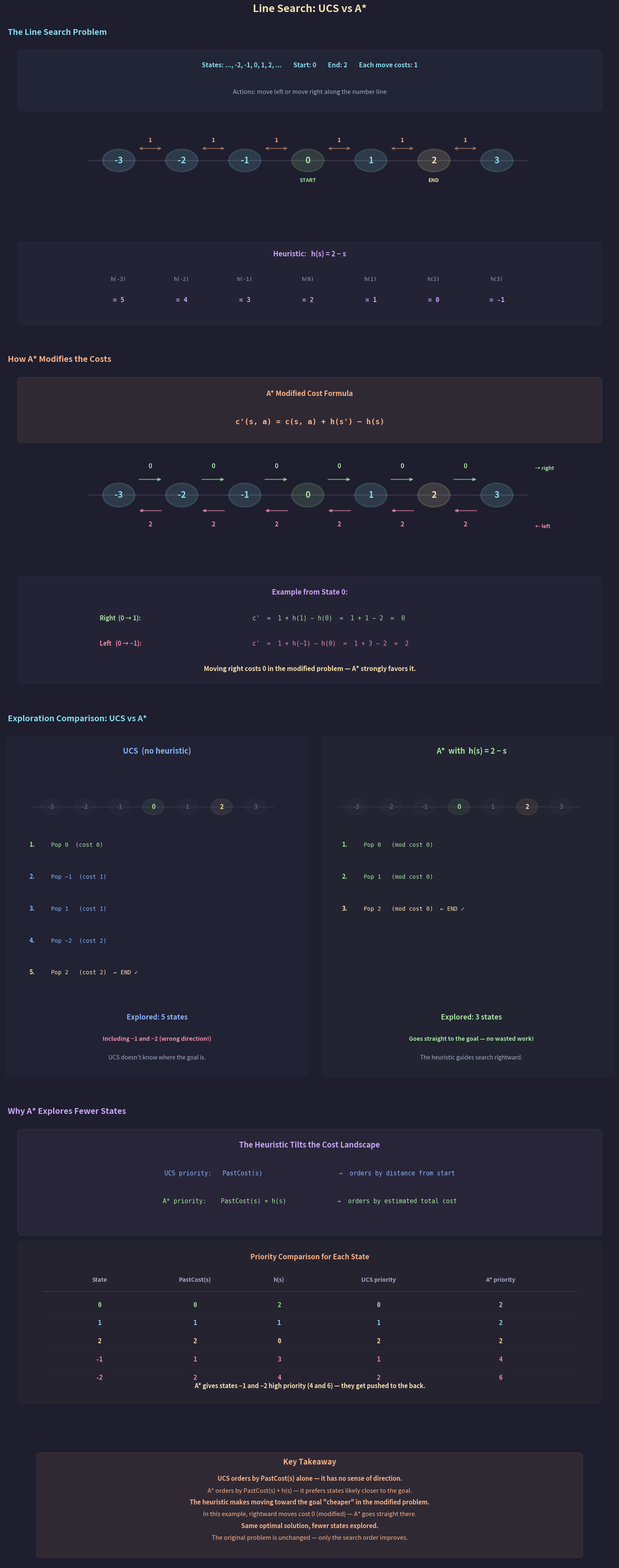

Reproduce this figure in Python. (Note: this script raises an exception after producing the figure.)
"""
Lecture 6 Visual: Line Search — UCS vs A*

Shows:
1. The number line with states, original costs, and heuristic values
2. UCS exploration: expands blindly in both directions
3. A* with h(s)=2-s: modified costs tilt search rightward
4. Side-by-side exploration comparison
"""

import os
import matplotlib.pyplot as plt
import matplotlib.patches as patches
from matplotlib.gridspec import GridSpec

# ── Style ────────────────────────────────────────────────
BG      = "#1e1e2e"
TEXT    = "#cdd6f4"
SUBTLE  = "#6c7086"
MEDIUM  = "#a6adc8"
C_POS   = "#a6e3a1"
C_NEG   = "#f38ba8"
C_BOUND = "#f9e2af"
C_RULE  = "#fab387"
C_I     = "#89b4fa"
C_B     = "#cba6f7"
C_DIM   = "#585b70"
C_NODE  = "#89dceb"

plt.rcParams.update({
    "figure.facecolor": BG, "axes.facecolor": BG,
    "text.color": TEXT, "font.family": "sans-serif", "font.size": 11,
})


# ── Helpers ──────────────────────────────────────────────

def box(ax, xy, w, h, color, alpha_f=0.06, lw=1.5):
    ax.add_patch(patches.FancyBboxPatch(
        xy, w, h, boxstyle="round,pad=0.15",
        facecolor=color, alpha=alpha_f, edgecolor=color, linewidth=lw))


def node(ax, cx, cy, label, color=C_NODE, r=0.38, fs=14, lw=2.0,
         alpha_f=0.12):
    c = plt.Circle((cx, cy), r, facecolor=color, alpha=alpha_f,
                    edgecolor=color, linewidth=lw, zorder=5)
    ax.add_patch(c)
    ax.text(cx, cy, str(label), ha="center", va="center",
            fontsize=fs, fontweight="bold", color=color, zorder=6)


# ═════════════════════════════════════════════════════════
#  FIGURE
# ═════════════════════════════════════════════════════════
fig = plt.figure(figsize=(16, 38))
fig.suptitle("Line Search: UCS vs A*",
             fontsize=18, fontweight="bold", y=0.998, color=C_BOUND)

gs = GridSpec(5, 1, figure=fig,
              height_ratios=[4.5, 5.0, 5.5, 4.5, 1.8],
              hspace=0.12,
              top=0.975, bottom=0.01, left=0.04, right=0.96)

# State positions on the number line
states = [-3, -2, -1, 0, 1, 2, 3]
state_x = {s: 3.0 + (s + 3) * 1.65 for s in states}  # spread across figure


# ─────────────────────────────────────────────────────────
#  ROW 0: The Number Line — Setup
# ─────────────────────────────────────────────────────────
ax0 = fig.add_subplot(gs[0])
ax0.axis("off")
ax0.set_xlim(0, 16); ax0.set_ylim(-3.5, 7.5)
ax0.set_title("  The Line Search Problem",
              fontsize=14, fontweight="bold", color=C_NODE, pad=10, loc="left")

# Problem spec
box(ax0, (0.5, 5.0), 15, 2.0, C_NODE, alpha_f=0.04, lw=1.2)
ax0.text(8, 6.5, "States: ..., -2, -1, 0, 1, 2, ...        "
         "Start: 0        End: 2        Each move costs: 1",
         fontsize=11, ha="center", color=C_NODE, fontweight="bold")
ax0.text(8, 5.5, "Actions: move left or move right along the number line",
         fontsize=10.5, ha="center", color=MEDIUM)

# Draw number line
line_y = 3.0
ax0.plot([state_x[-3] - 0.8, state_x[3] + 0.8], [line_y, line_y],
         color=C_DIM, lw=2, alpha=0.4, zorder=1)

# Nodes
for s in states:
    x = state_x[s]
    if s == 0:
        c = C_POS
    elif s == 2:
        c = C_BOUND
    else:
        c = C_NODE
    node(ax0, x, line_y, str(s), color=c, r=0.42, fs=15, lw=2.5,
         alpha_f=0.15)

# Labels
ax0.text(state_x[0], line_y - 0.8, "START", fontsize=9, ha="center",
         color=C_POS, fontweight="bold")
ax0.text(state_x[2], line_y - 0.8, "END", fontsize=9, ha="center",
         color=C_BOUND, fontweight="bold")

# Original cost labels on edges
for s in states[:-1]:
    x1 = state_x[s]
    x2 = state_x[s + 1]
    mx = (x1 + x2) / 2
    ax0.text(mx, line_y + 0.7, "1", fontsize=10, ha="center",
             color=C_RULE, fontweight="bold")
    # Small bidirectional arrow
    ax0.annotate("", xy=(x2 - 0.5, line_y + 0.45), xytext=(x1 + 0.5, line_y + 0.45),
                 arrowprops=dict(arrowstyle="<->", color=C_RULE, lw=1.5,
                                 alpha=0.5))

# Heuristic values
box(ax0, (0.5, -3.0), 15, 2.8, C_B, alpha_f=0.04, lw=1.0)
ax0.text(8, -0.6, "Heuristic:   h(s) = 2 − s",
         fontsize=12, ha="center", color=C_B, fontweight="bold")

h_vals = {s: 2 - s for s in states}
for s in states:
    x = state_x[s]
    ax0.text(x, -1.5, f"h({s})", fontsize=9, ha="center",
             fontfamily="monospace", color=MEDIUM)
    ax0.text(x, -2.3, f"= {h_vals[s]}", fontsize=11, ha="center",
             fontfamily="monospace", color=C_B, fontweight="bold")


# ─────────────────────────────────────────────────────────
#  ROW 1: Modified Costs Computation
# ─────────────────────────────────────────────────────────
ax1 = fig.add_subplot(gs[1])
ax1.axis("off")
ax1.set_xlim(0, 16); ax1.set_ylim(-4, 7.5)
ax1.set_title("  How A* Modifies the Costs",
              fontsize=14, fontweight="bold", color=C_RULE, pad=10, loc="left")

# Formula
box(ax1, (0.5, 5.0), 15, 2.0, C_RULE, alpha_f=0.08, lw=1.5)
ax1.text(8, 6.5, "A* Modified Cost Formula", fontsize=12, ha="center",
         fontweight="bold", color=C_RULE)
ax1.text(8, 5.5, "c'(s, a) = c(s, a) + h(s') − h(s)",
         fontsize=13, ha="center", fontfamily="monospace",
         color=C_RULE, fontweight="bold")

# Draw the number line with modified costs
line_y = 3.0
ax1.plot([state_x[-3] - 0.8, state_x[3] + 0.8], [line_y, line_y],
         color=C_DIM, lw=2, alpha=0.4, zorder=1)

for s in states:
    x = state_x[s]
    if s == 0:
        c = C_POS
    elif s == 2:
        c = C_BOUND
    else:
        c = C_NODE
    node(ax1, x, line_y, str(s), color=c, r=0.42, fs=15, lw=2.5,
         alpha_f=0.15)

# Modified costs on edges — rightward
for s in states[:-1]:
    x1 = state_x[s]
    x2 = state_x[s + 1]
    mx = (x1 + x2) / 2
    # Right: c'= 1 + h(s+1) - h(s) = 1 + (2-(s+1)) - (2-s) = 1 - 1 = 0
    mod_right = 1 + h_vals[s + 1] - h_vals[s]
    c_right = C_POS if mod_right == 0 else C_RULE
    ax1.annotate("", xy=(x2 - 0.5, line_y + 0.55),
                 xytext=(x1 + 0.5, line_y + 0.55),
                 arrowprops=dict(arrowstyle="-|>", color=c_right, lw=1.8,
                                 alpha=0.6))
    ax1.text(mx, line_y + 0.95, str(mod_right), fontsize=11, ha="center",
             color=c_right, fontweight="bold")

# Modified costs on edges — leftward
for s in states[1:]:
    x1 = state_x[s]
    x2 = state_x[s - 1]
    mx = (x1 + x2) / 2
    # Left: c'= 1 + h(s-1) - h(s) = 1 + (2-(s-1)) - (2-s) = 1 + 1 = 2
    mod_left = 1 + h_vals[s - 1] - h_vals[s]
    ax1.annotate("", xy=(x2 + 0.5, line_y - 0.55),
                 xytext=(x1 - 0.5, line_y - 0.55),
                 arrowprops=dict(arrowstyle="-|>", color=C_NEG, lw=1.8,
                                 alpha=0.6))
    ax1.text(mx, line_y - 1.1, str(mod_left), fontsize=11, ha="center",
             color=C_NEG, fontweight="bold")

# Labels
ax1.text(state_x[3] + 1.0, line_y + 0.95, "→ right", fontsize=9,
         color=C_POS, fontweight="bold", va="center")
ax1.text(state_x[3] + 1.0, line_y - 1.1, "← left", fontsize=9,
         color=C_NEG, fontweight="bold", va="center")

# Worked example
box(ax1, (0.5, -3.5), 15, 3.5, C_B, alpha_f=0.04, lw=1.0)
ax1.text(8, -0.5, "Example from State 0:", fontsize=12, ha="center",
         fontweight="bold", color=C_B)

ax1.text(2.5, -1.4, "Right  (0 → 1):", fontsize=10.5, color=C_POS,
         fontweight="bold")
ax1.text(6.5, -1.4, "c'  =  1 + h(1) − h(0)  =  1 + 1 − 2  =  0",
         fontsize=10.5, fontfamily="monospace", color=C_POS)

ax1.text(2.5, -2.3, "Left   (0 → −1):", fontsize=10.5, color=C_NEG,
         fontweight="bold")
ax1.text(6.5, -2.3, "c'  =  1 + h(−1) − h(0)  =  1 + 3 − 2  =  2",
         fontsize=10.5, fontfamily="monospace", color=C_NEG)

ax1.text(8, -3.2,
    "Moving right costs 0 in the modified problem — A* strongly favors it.",
    fontsize=11, ha="center", color=C_BOUND, fontweight="bold")


# ─────────────────────────────────────────────────────────
#  ROW 2: Side-by-side UCS vs A* Exploration
# ─────────────────────────────────────────────────────────
ax2 = fig.add_subplot(gs[2])
ax2.axis("off")
ax2.set_xlim(-0.5, 16.5); ax2.set_ylim(-5, 8.5)
ax2.set_title("  Exploration Comparison: UCS vs A*",
              fontsize=14, fontweight="bold", color=C_NODE, pad=10, loc="left")

# ── LEFT: UCS ──
box(ax2, (-0.3, -4.5), 8.1, 12.5, C_I, alpha_f=0.03, lw=1.2)
ax2.text(3.75, 7.5, "UCS  (no heuristic)", fontsize=13, ha="center",
         fontweight="bold", color=C_I)

# UCS explores by past cost: 0, then -1 and 1 (cost 1), then -2 and 2 (cost 2)
# It explores in both directions
ucs_steps = [
    (0, 0, "Pop 0  (cost 0)", C_POS),
    (1, 1, "Pop −1  (cost 1)", C_I),
    (2, 1, "Pop 1   (cost 1)", C_I),
    (3, 2, "Pop −2  (cost 2)", C_I),
    (4, 2, "Pop 2   (cost 2)  ← END ✓", C_BOUND),
]

ucs_line_y = 5.5
ucs_sx = {s: 0.8 + (s + 3) * 0.95 for s in states}

# Draw UCS number line
ax2.plot([ucs_sx[-3] - 0.5, ucs_sx[3] + 0.5], [ucs_line_y, ucs_line_y],
         color=C_DIM, lw=1.5, alpha=0.3)
for s in states:
    c = C_POS if s == 0 else (C_BOUND if s == 2 else C_DIM)
    node(ax2, ucs_sx[s], ucs_line_y, str(s), color=c, r=0.3, fs=11,
         lw=1.5, alpha_f=0.08)

# UCS step-by-step
for i, (step_num, cost, desc, c) in enumerate(ucs_steps):
    y = 4.0 - i * 1.2
    ax2.text(0.2, y, f"{step_num + 1}.", fontsize=10.5, color=c,
             fontweight="bold")
    ax2.text(0.8, y, desc, fontsize=10, color=c,
             fontfamily="monospace")

# Exploration count
ax2.text(3.75, -2.5, "Explored: 5 states", fontsize=12, ha="center",
         color=C_I, fontweight="bold")
ax2.text(3.75, -3.3, "Including −1 and −2 (wrong direction!)",
         fontsize=10, ha="center", color=C_NEG, fontweight="bold")
ax2.text(3.75, -4.0, "UCS doesn't know where the goal is.",
         fontsize=10, ha="center", color=MEDIUM, fontstyle="italic")

# ── RIGHT: A* ──
box(ax2, (8.5, -4.5), 8.0, 12.5, C_POS, alpha_f=0.03, lw=1.2)
ax2.text(12.5, 7.5, "A*  with  h(s) = 2 − s", fontsize=13, ha="center",
         fontweight="bold", color=C_POS)

# A* explores by modified past cost:
# Pop 0 (mod cost 0)
# Expand: right to 1 (mod cost 0+0=0), left to -1 (mod cost 0+2=2)
# Pop 1 (mod cost 0)
# Expand: right to 2 (mod cost 0+0=0), left to 0 (already explored)
# Pop 2 (mod cost 0) — END!
# Never explores left at all!
astar_steps = [
    (0, 0, "Pop 0   (mod cost 0)", C_POS),
    (1, 0, "Pop 1   (mod cost 0)", C_POS),
    (2, 0, "Pop 2   (mod cost 0)  ← END ✓", C_BOUND),
]

astar_line_y = 5.5
astar_sx = {s: 9.3 + (s + 3) * 0.95 for s in states}

# Draw A* number line
ax2.plot([astar_sx[-3] - 0.5, astar_sx[3] + 0.5],
         [astar_line_y, astar_line_y],
         color=C_DIM, lw=1.5, alpha=0.3)
for s in states:
    c = C_POS if s == 0 else (C_BOUND if s == 2 else C_DIM)
    node(ax2, astar_sx[s], astar_line_y, str(s), color=c, r=0.3, fs=11,
         lw=1.5, alpha_f=0.08)

# A* step-by-step
for i, (step_num, cost, desc, c) in enumerate(astar_steps):
    y = 4.0 - i * 1.2
    ax2.text(8.9, y, f"{step_num + 1}.", fontsize=10.5, color=c,
             fontweight="bold")
    ax2.text(9.5, y, desc, fontsize=10, color=c,
             fontfamily="monospace")

# Exploration count
ax2.text(12.5, -2.5, "Explored: 3 states", fontsize=12, ha="center",
         color=C_POS, fontweight="bold")
ax2.text(12.5, -3.3, "Goes straight to the goal — no wasted work!",
         fontsize=10, ha="center", color=C_POS, fontweight="bold")
ax2.text(12.5, -4.0, "The heuristic guides search rightward.",
         fontsize=10, ha="center", color=MEDIUM, fontstyle="italic")


# ─────────────────────────────────────────────────────────
#  ROW 3: Why This Works — Intuition
# ─────────────────────────────────────────────────────────
ax3 = fig.add_subplot(gs[3])
ax3.axis("off")
ax3.set_xlim(0, 16); ax3.set_ylim(-3.5, 7)
ax3.set_title("  Why A* Explores Fewer States",
              fontsize=14, fontweight="bold", color=C_B, pad=10, loc="left")

box(ax3, (0.5, 3.0), 15, 3.5, C_B, alpha_f=0.06, lw=1.5)
ax3.text(8, 6.0, "The Heuristic Tilts the Cost Landscape", fontsize=13,
         ha="center", fontweight="bold", color=C_B)
ax3.text(8, 5.0,
    "UCS priority:   PastCost(s)                     →  orders by distance from start",
    fontsize=10.5, ha="center", fontfamily="monospace", color=C_I)
ax3.text(8, 4.0,
    "A* priority:    PastCost(s) + h(s)              →  orders by estimated total cost",
    fontsize=10.5, ha="center", fontfamily="monospace", color=C_POS)

# Show priorities for each state
box(ax3, (0.5, -3.0), 15, 5.5, C_RULE, alpha_f=0.04, lw=1.0)
ax3.text(8, 2.0, "Priority Comparison for Each State", fontsize=12,
         ha="center", fontweight="bold", color=C_RULE)

# Header
headers = ["State", "PastCost(s)", "h(s)", "UCS priority", "A* priority"]
hx = [2.5, 5.0, 7.2, 9.8, 13.0]
for x, h in zip(hx, headers):
    ax3.text(x, 1.2, h, fontsize=10, ha="center", fontweight="bold",
             color=MEDIUM)
ax3.plot([1.0, 15.0], [0.85, 0.85], color=SUBTLE, lw=0.8, alpha=0.4)

# Data rows (only states reachable in optimal direction for clarity)
table_data = [
    (0,  0, 2, 0, 2, C_POS),
    (1,  1, 1, 1, 2, C_NODE),
    (2,  2, 0, 2, 2, C_BOUND),
    (-1, 1, 3, 1, 4, C_NEG),
    (-2, 2, 4, 2, 6, C_NEG),
]

for i, (s, pc, h, ucs_p, astar_p, c) in enumerate(table_data):
    y = 0.3 - i * 0.65
    vals = [str(s), str(pc), str(h), str(ucs_p), str(astar_p)]
    for x, v in zip(hx, vals):
        ax3.text(x, y, v, fontsize=10.5, ha="center",
                 fontfamily="monospace", color=c, fontweight="bold")
    ax3.plot([1.0, 15.0], [y - 0.3, y - 0.3], color=C_DIM, lw=0.3,
             alpha=0.2)

ax3.text(8, -2.6,
    "A* gives states −1 and −2 high priority (4 and 6) — they get pushed to the back.",
    fontsize=10.5, ha="center", color=C_BOUND, fontweight="bold")


# ─────────────────────────────────────────────────────────
#  ROW 4: Key Takeaway
# ─────────────────────────────────────────────────────────
ax4 = fig.add_subplot(gs[4])
ax4.axis("off")
ax4.set_xlim(0, 16); ax4.set_ylim(-3, 3.5)

box(ax4, (1.0, -2.5), 14, 5.5, C_RULE, alpha_f=0.08, lw=1.5)
ax4.text(8, 2.5, "Key Takeaway", fontsize=13, ha="center",
         fontweight="bold", color=C_RULE)

takeaways = [
    ("UCS orders by PastCost(s) alone — it has no sense of direction.", True),
    ("A* orders by PastCost(s) + h(s) — it prefers states likely closer to the goal.", False),
    ("The heuristic makes moving toward the goal \"cheaper\" in the modified problem.", True),
    ("In this example, rightward moves cost 0 (modified) — A* goes straight there.", False),
    ("Same optimal solution, fewer states explored.", True),
    ("The original problem is unchanged — only the search order improves.", False),
]
for i, (txt, bold) in enumerate(takeaways):
    ax4.text(8, 1.6 - i * 0.65, txt, fontsize=10.5, ha="center",
             color=C_RULE, fontweight="bold" if bold else "normal")


# ── Save ─────────────────────────────────────────────────
out = ("/Users/dominiclarner/Documents/GitHub/Stanford-CS221-Self-Study-2026"
       "/Lecture 6/line_search_ucs_vs_astar.png")
plt.savefig(out, dpi=200, bbox_inches="tight", facecolor=fig.get_facecolor())
plt.close()
print(f"Saved -> {out}")
